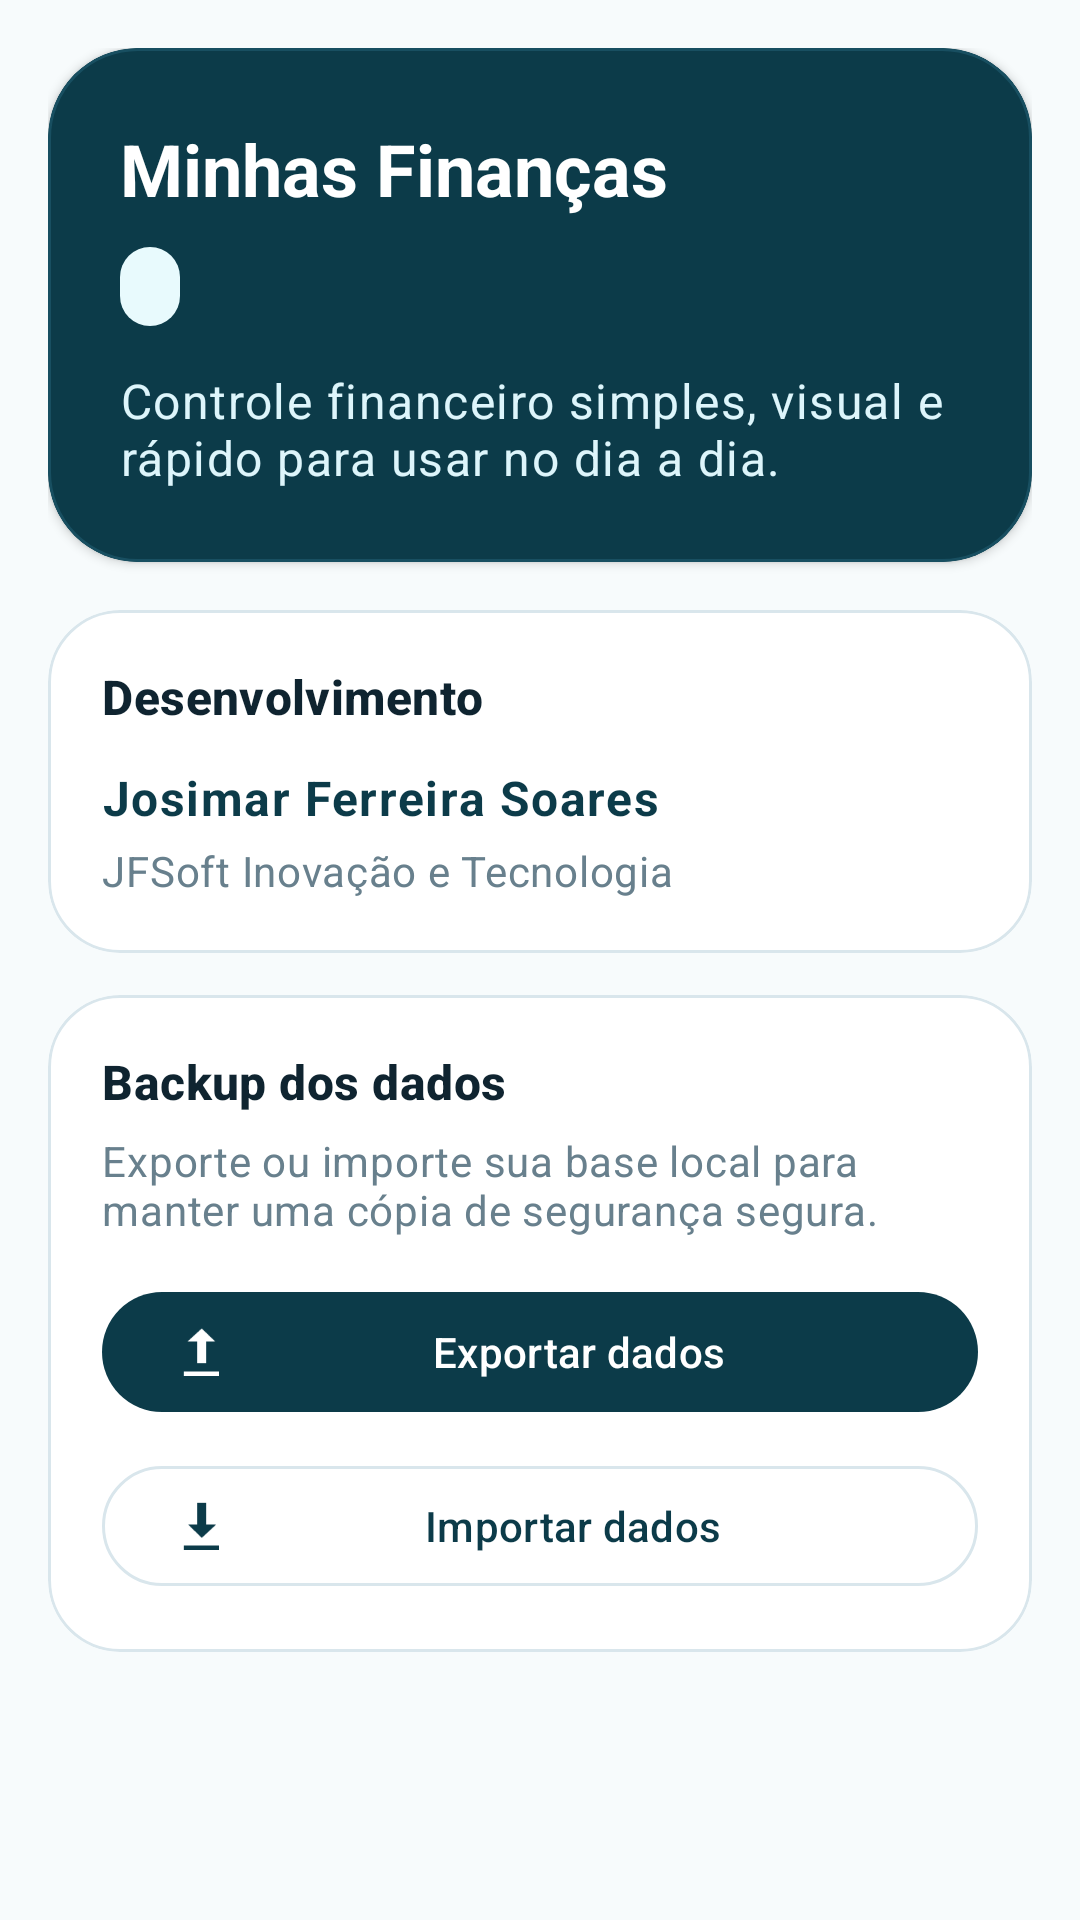

Write the Android layout XML for this screen, with the resource values it uses.
<!-- AndroidManifest.xml: application theme Theme.MinhasFinancas -->
<!-- res/layout/fragment_about.xml -->
<?xml version="1.0" encoding="utf-8"?>
<ScrollView xmlns:android="http://schemas.android.com/apk/res/android"
    xmlns:app="http://schemas.android.com/apk/res-auto"
    android:layout_width="match_parent"
    android:layout_height="match_parent"
    android:background="@color/about_bg"
    android:fillViewport="true">

    <LinearLayout
        android:layout_width="match_parent"
        android:layout_height="wrap_content"
        android:orientation="vertical"
        android:padding="16dp">

        <com.google.android.material.card.MaterialCardView
            android:layout_width="match_parent"
            android:layout_height="wrap_content"
            app:cardBackgroundColor="@color/about_brand_bg"
            app:cardCornerRadius="30dp"
            app:cardElevation="2dp"
            app:strokeColor="#184F61"
            app:strokeWidth="1dp">

            <LinearLayout
                android:layout_width="match_parent"
                android:layout_height="wrap_content"
                android:orientation="vertical"
                android:padding="24dp">

                <TextView
                    android:layout_width="wrap_content"
                    android:layout_height="wrap_content"
                    android:text="Minhas Finanças"
                    android:textAppearance="@style/TextAppearance.Material3.HeadlineSmall"
                    android:textColor="@android:color/white"
                    android:textStyle="bold" />

                <TextView
                    android:id="@+id/text_version"
                    android:layout_width="wrap_content"
                    android:layout_height="wrap_content"
                    android:layout_marginTop="10dp"
                    android:background="@drawable/bg_filter_chip"
                    android:paddingStart="10dp"
                    android:paddingTop="5dp"
                    android:paddingEnd="10dp"
                    android:paddingBottom="5dp"
                    android:textAppearance="@style/TextAppearance.Material3.LabelMedium"
                    android:textColor="@color/chip_text" />

                <TextView
                    android:layout_width="match_parent"
                    android:layout_height="wrap_content"
                    android:layout_marginTop="14dp"
                    android:text="Controle financeiro simples, visual e rápido para usar no dia a dia."
                    android:textAppearance="@style/TextAppearance.Material3.BodyLarge"
                    android:textColor="#DDF5FB" />
            </LinearLayout>
        </com.google.android.material.card.MaterialCardView>

        <com.google.android.material.card.MaterialCardView
            android:layout_width="match_parent"
            android:layout_height="wrap_content"
            android:layout_marginTop="16dp"
            app:cardBackgroundColor="@android:color/white"
            app:cardCornerRadius="24dp"
            app:strokeColor="@color/md_theme_outline"
            app:strokeWidth="1dp">

            <LinearLayout
                android:layout_width="match_parent"
                android:layout_height="wrap_content"
                android:orientation="vertical"
                android:padding="18dp">

                <TextView
                    android:layout_width="wrap_content"
                    android:layout_height="wrap_content"
                    android:text="Desenvolvimento"
                    android:textAppearance="@style/TextAppearance.Material3.TitleMedium"
                    android:textColor="@color/md_theme_onSurface"
                    android:textStyle="bold" />

                <TextView
                    android:layout_width="match_parent"
                    android:layout_height="wrap_content"
                    android:layout_marginTop="12dp"
                    android:text="Josimar Ferreira Soares"
                    android:textAppearance="@style/TextAppearance.Material3.BodyLarge"
                    android:textColor="@color/md_theme_primary"
                    android:textStyle="bold" />

                <TextView
                    android:layout_width="match_parent"
                    android:layout_height="wrap_content"
                    android:layout_marginTop="4dp"
                    android:text="JFSoft Inovação e Tecnologia"
                    android:textAppearance="@style/TextAppearance.Material3.BodyMedium"
                    android:textColor="@color/totals_label" />
            </LinearLayout>
        </com.google.android.material.card.MaterialCardView>

        <com.google.android.material.card.MaterialCardView
            android:layout_width="match_parent"
            android:layout_height="wrap_content"
            android:layout_marginTop="14dp"
            app:cardBackgroundColor="@android:color/white"
            app:cardCornerRadius="24dp"
            app:strokeColor="@color/md_theme_outline"
            app:strokeWidth="1dp">

            <LinearLayout
                android:layout_width="match_parent"
                android:layout_height="wrap_content"
                android:orientation="vertical"
                android:padding="18dp">

                <TextView
                    android:layout_width="wrap_content"
                    android:layout_height="wrap_content"
                    android:text="Backup dos dados"
                    android:textAppearance="@style/TextAppearance.Material3.TitleMedium"
                    android:textColor="@color/md_theme_onSurface"
                    android:textStyle="bold" />

                <TextView
                    android:layout_width="match_parent"
                    android:layout_height="wrap_content"
                    android:layout_marginTop="6dp"
                    android:text="Exporte ou importe sua base local para manter uma cópia de segurança segura."
                    android:textAppearance="@style/TextAppearance.Material3.BodyMedium"
                    android:textColor="@color/totals_label" />

                <com.google.android.material.button.MaterialButton
                    android:id="@+id/button_export_data"
                    android:layout_width="match_parent"
                    android:layout_height="wrap_content"
                    android:layout_marginTop="14dp"
                    android:text="Exportar dados"
                    app:icon="@android:drawable/stat_sys_upload_done" />

                <com.google.android.material.button.MaterialButton
                    android:id="@+id/button_import_data"
                    style="@style/Widget.Material3.Button.OutlinedButton"
                    android:layout_width="match_parent"
                    android:layout_height="wrap_content"
                    android:layout_marginTop="10dp"
                    android:text="Importar dados"
                    app:icon="@android:drawable/stat_sys_download_done" />
            </LinearLayout>
        </com.google.android.material.card.MaterialCardView>
    </LinearLayout>
</ScrollView>
<!-- resources referenced by this layout -->
<resources>
  <color name="about_bg">#F7FBFC</color>
  <color name="about_brand_bg">#0C3B49</color>
  <color name="chip_text">#0C3B49</color>
  <color name="md_theme_onSurface">#0F2430</color>
  <color name="md_theme_outline">#D9E6EC</color>
  <color name="md_theme_primary">#0C3B49</color>
  <color name="totals_label">#68808D</color>
  <!-- drawable bg_filter_chip (drawable) -->
  <?xml version="1.0" encoding="utf-8"?>
  <shape xmlns:android="http://schemas.android.com/apk/res/android" android:shape="rectangle">
      <solid android:color="@color/chip_tint" />
      <corners android:radius="999dp" />
  </shape>
  <style name="Theme.MinhasFinancas" parent="Theme.Material3.DayNight.NoActionBar">
          <item name="colorPrimary">@color/md_theme_primary</item>
          <item name="colorOnPrimary">@color/md_theme_onPrimary</item>
          <item name="colorPrimaryContainer">@color/md_theme_primaryContainer</item>
          <item name="colorOnPrimaryContainer">@color/md_theme_onPrimaryContainer</item>
          <item name="colorSecondary">@color/md_theme_secondary</item>
          <item name="colorOnSecondary">@color/md_theme_onSecondary</item>
          <item name="colorSurface">@color/md_theme_surface</item>
          <item name="colorOnSurface">@color/md_theme_onSurface</item>
          <item name="colorOutline">@color/md_theme_outline</item>
          <item name="android:statusBarColor">@color/top_app_bar_bg</item>
          <item name="android:windowLightStatusBar" tools:targetApi="m">false</item>
          <item name="android:navigationBarColor">@color/md_theme_surface</item>
      </style>
  <color name="chip_tint">#E8FAFD</color>
  <color name="md_theme_onPrimary">#FFFFFF</color>
  <color name="md_theme_primaryContainer">#DDF8FC</color>
  <color name="md_theme_onPrimaryContainer">#082430</color>
  <color name="md_theme_secondary">#16D0E7</color>
  <color name="md_theme_onSecondary">#062039</color>
  <color name="md_theme_surface">#F7FBFC</color>
  <color name="top_app_bar_bg">#0A3140</color>
</resources>
